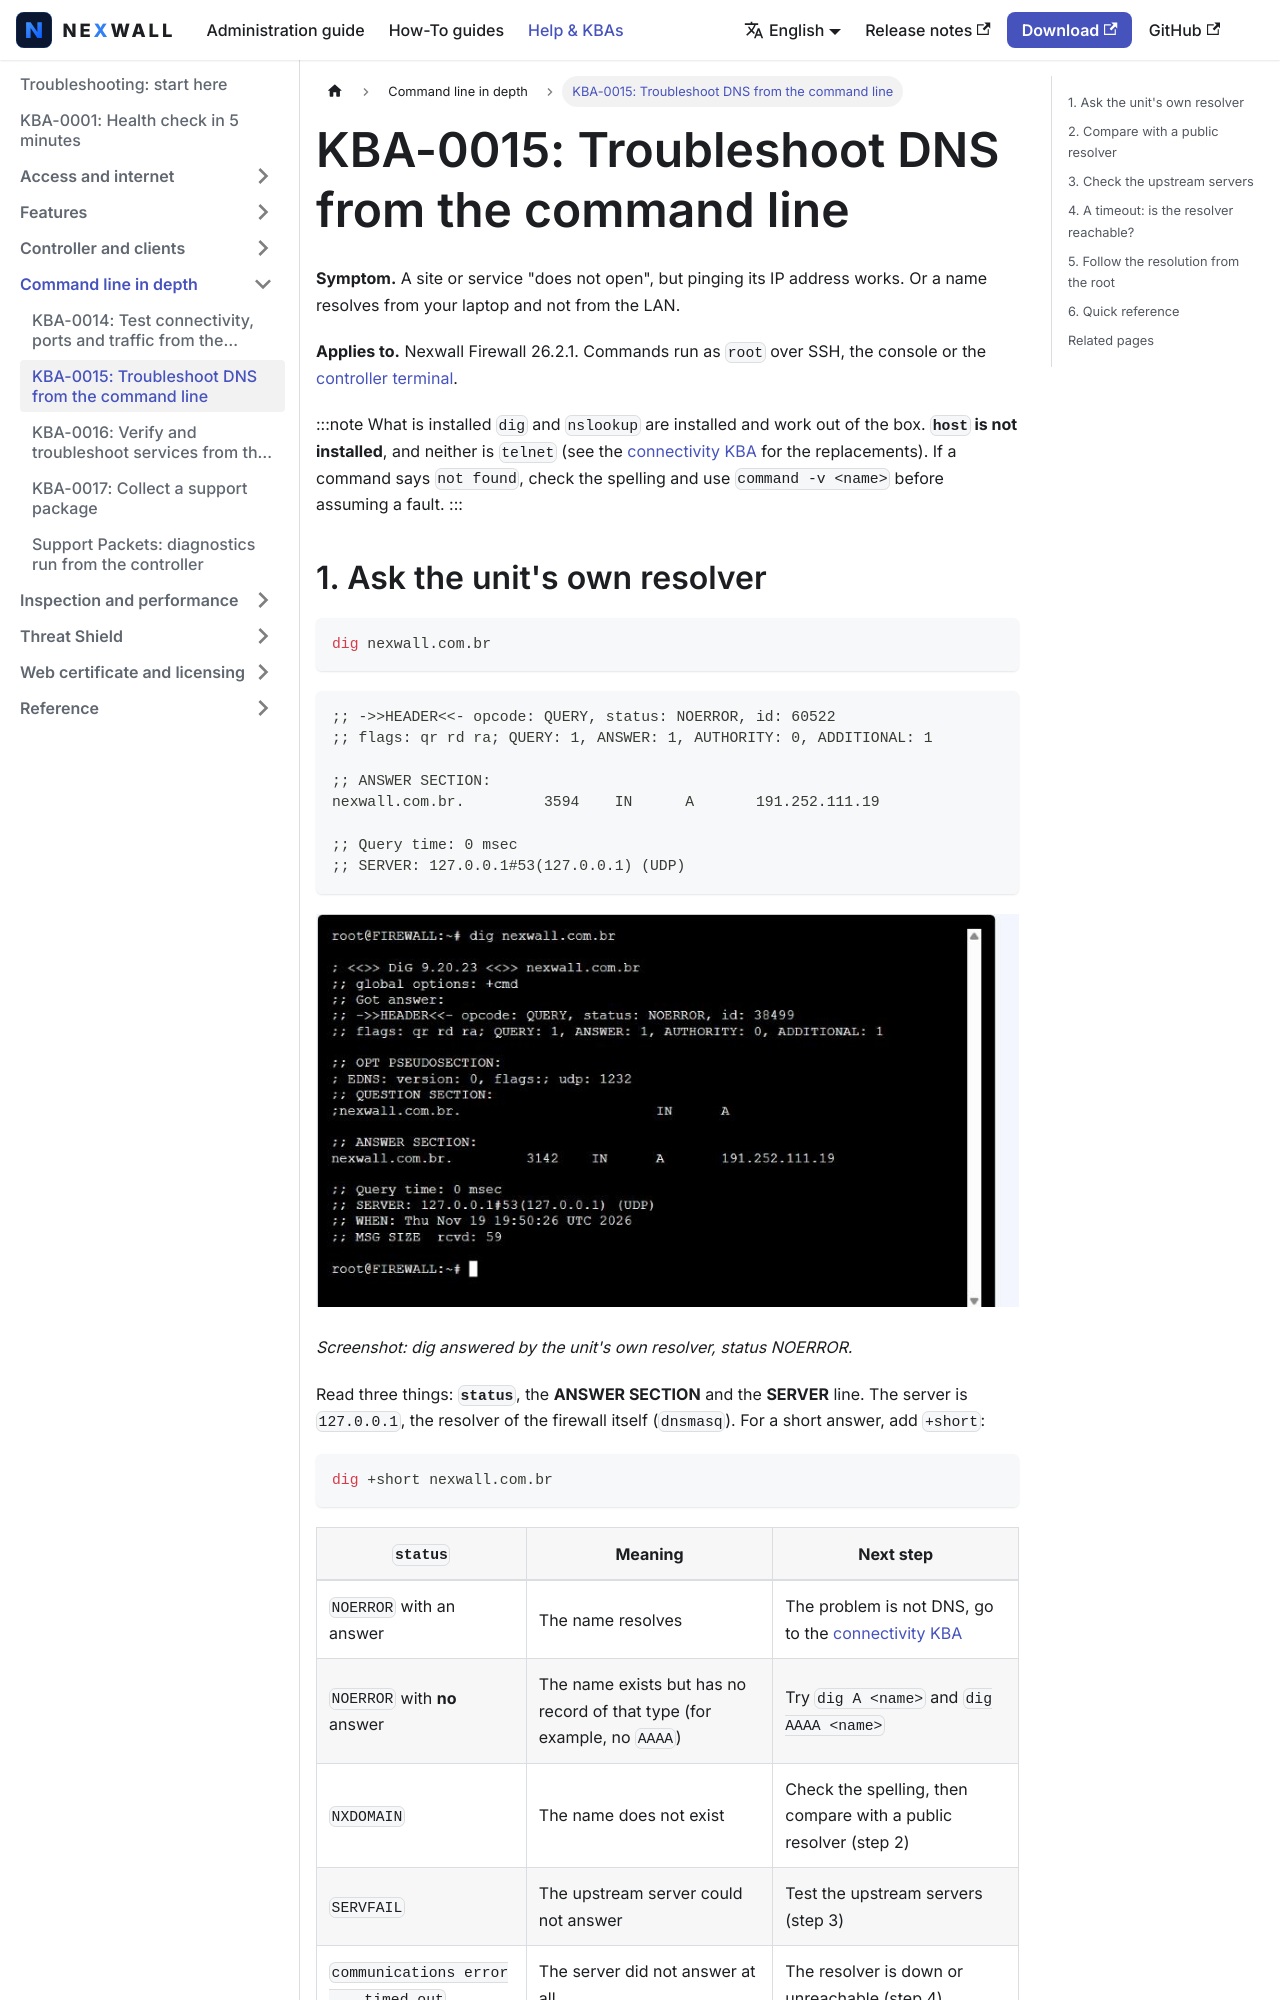

repository: nexwall/nexwall-docs · page: docs/help/kba-15-dns-deep-dive/index.html · generator: docusaurus

---
title: "KBA-0015: Troubleshoot DNS from the command line"
sidebar_position: 22
description: Step by step with dig and nslookup, how to tell a broken resolver from a name that does not exist, and what to check on dnsmasq, DNS filtering and the upstream servers.
---

# KBA-0015: Troubleshoot DNS from the command line

**Symptom.** A site or service "does not open", but pinging its IP address works. Or a name resolves from your
laptop and not from the LAN.

**Applies to.** Nexwall Firewall 26.2.1. Commands run as `root` over SSH, the console or the
[controller terminal](../administration/central-management.md).

:::note What is installed
`dig` and `nslookup` are installed and work out of the box. **`host` is not installed**, and neither is `telnet`
(see the [connectivity KBA](kba-14-connectivity.md) for the replacements). If a command says `not found`, check the
spelling and use `command -v <name>` before assuming a fault.
:::
